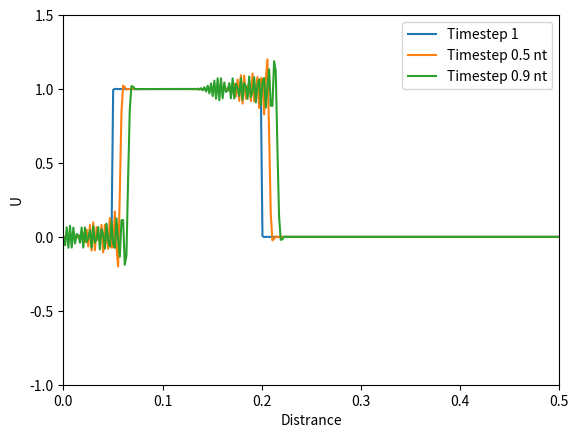

Reproduce this figure in Python.
import numpy as np
import matplotlib.pyplot as plt

nx = 300                    # total number of nodes(degree of freedom)
nt = 1000                   # total number of time steps
L =  0.5                     # Totla length
C = .01                     # Courant number
c = .1                      # Wave velocity
dx = L/(nx-1)               # Distace stepping size
dt = C*dx/c                 # Time stepping size
x  = np.arange(0, nx)*dx    # or x=np.linspace(0,2,nx)
U = np.zeros(nx)            # U is a square wave between 0 <U< 1
U_plot = np.ones((3,nx))    # A matrix to save 3 time steps used for plotting the results

#------------------------------------------------------------------------------
#Boundary Conditions
#U[0] = U[nx-1] = 0          # Dirichlet BC

#------------------------------------------------------------------------------
#Initial conditions
U[int(L*nx*0.2):int(L*nx*0.8)]=1

#------------------------------------------------------------------------------
# Matrix M it is the LHS (mass matrix) shown in Equation 14
# Matrix M it is the LHS (mass matrix) shown in Equation 14
M = np.zeros((nx-2,nx-2))       
for i in range(nx-3):
    for j in range (nx-3):
        if j==i:
            M[i,j] = dx/3*2
        elif j==i+1:
            M[i,j] = dx/6
        elif j==i-1:
            M[i,j] = dx/6
        else:
            M[i,j] = 0
            
#corner cells
M[0,0] = M[nx-3, nx-3] = dx/3
M[1,0] = M[0,1] = M[nx-3, nx-4] = M[nx-4, nx-3] = dx/6

#M_inv= np.linalg.inv(M)         # Inverse of matrix M used in Equation 15

#------------------------------------------------------------------------------
K = np.zeros((nx-2, nx-2))          # Matrix K in Equation 15
for i in range(nx-2):
    for j in range(nx-2):
        if  i==j+1:
            K[i,j] = 0.5
        elif i==j-1:
            K[i,j] = -0.5
K[0,0]=-0.5
K[nx-3,nx-3]=0.5

#----------------------------M.U^{t+1}=(A+c.dt.K).U^{t}---------equ.27-------
# E = Matrix in formula 27. E= M+c.dt.K
E = M+c*dt*K

#-Matrix method----------------------------------------------------------------
#Marching forward in time
#rhs=np.zeros(nx)
Un=np.zeros(nx-2)
for n in range(1, nt):                  # Marching in time
    Un = U[1:nx-1].copy()                       # un is a dummy vbl for the current known quantity
    #for j in range(1, nx):              # Marching in elements (fundamental difference)
    rhs = np.matmul(E,Un)               # making Eu in the RHS in equ 27
    U[1:nx-1] = np.linalg.solve(M, rhs)     # linear solver to solve equ 27
    if n==1:
        U_plot[0,:] = U.copy()
    if n==int(nt/2):
        U_plot[1,:] = U.copy()
    if n==int(nt*0.99):
        U_plot[2,:] = U.copy()

plt.figure(1)
plt.axis([0,L, -1,1.5])

# Plotting FEM-----------------------------------------------------------------
plt.plot(x, U_plot[0,:], label='Timestep 1')
plt.plot(x, U_plot[1,:], label='Timestep 0.5 nt')
plt.plot(x, U_plot[2,:], label='Timestep 0.9 nt')
plt.xlabel('Distrance')
plt.ylabel('U')
plt.legend()

          


            


#------------------------------------------------------------------------------
